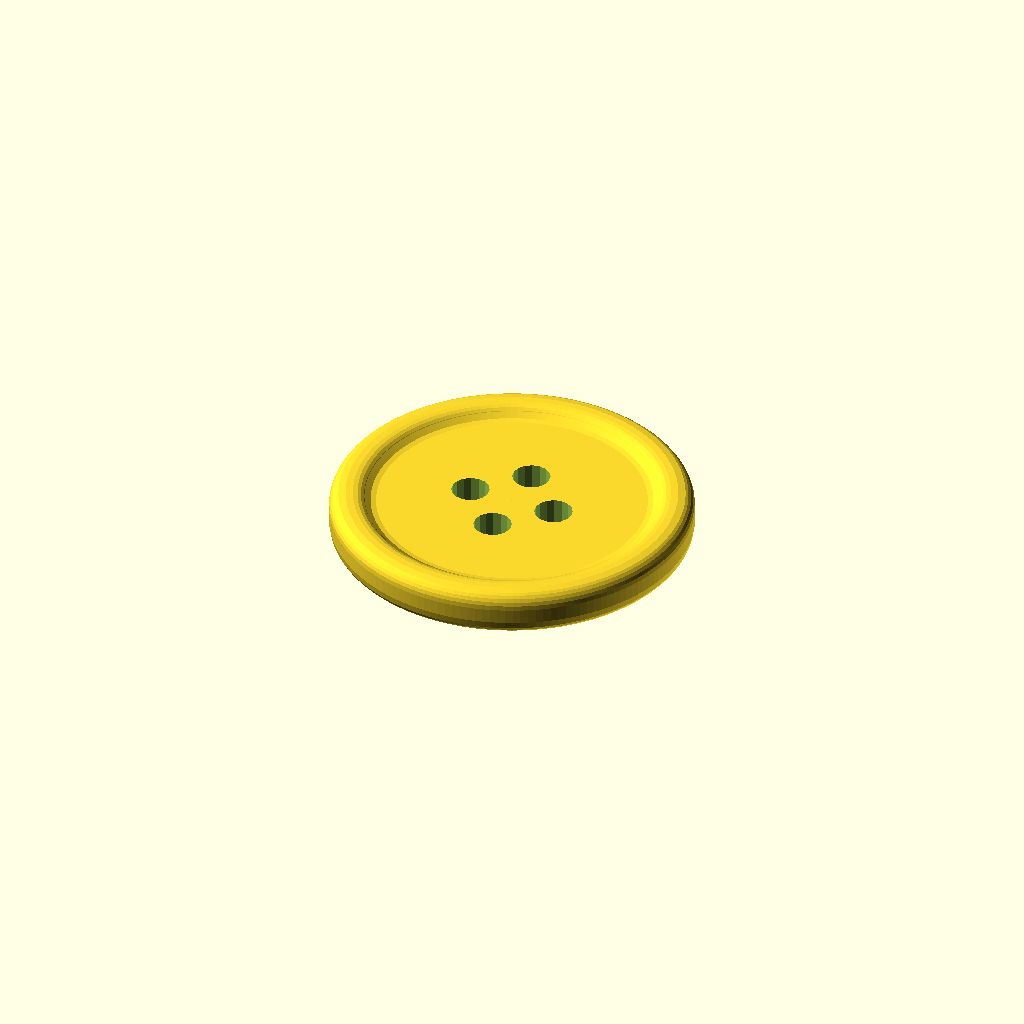
Cell 1 — every parameter at its default value.
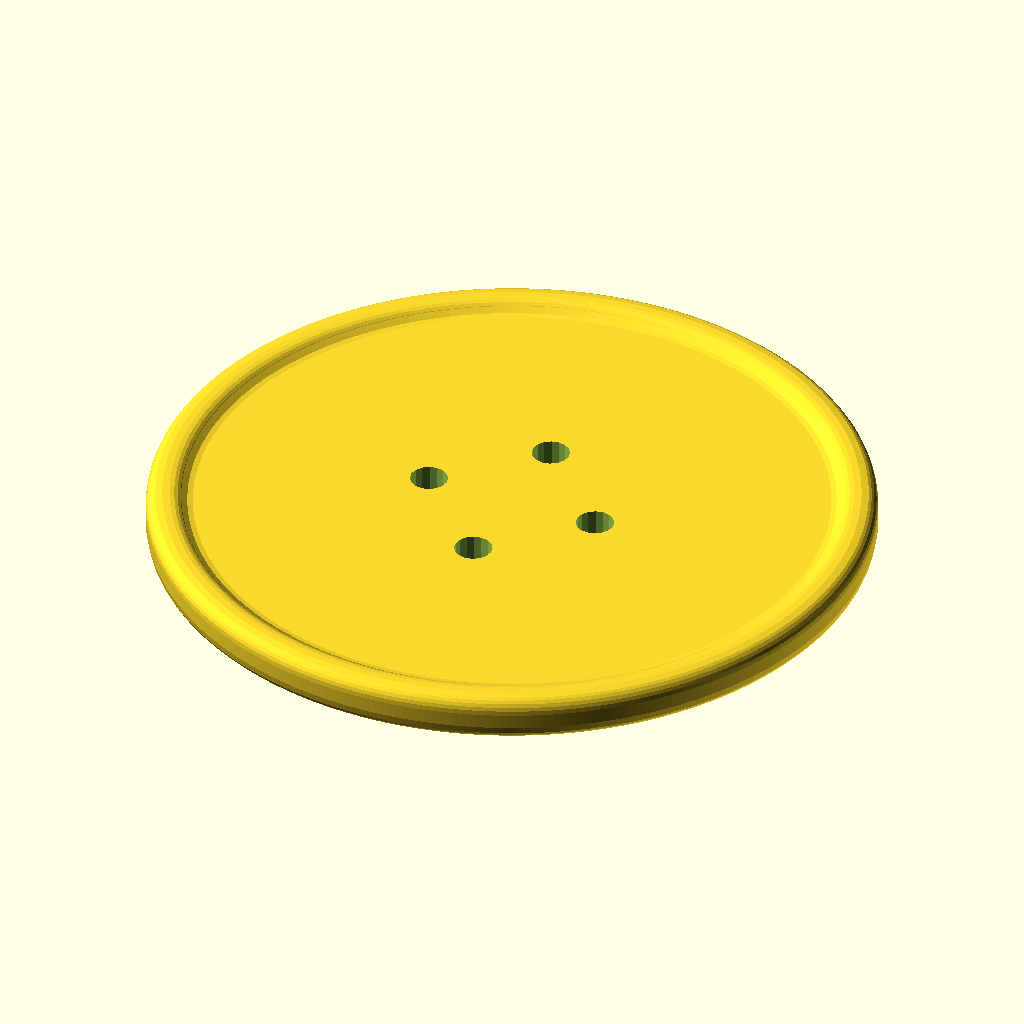
Cell 2: diam = 38 (everything else at default).
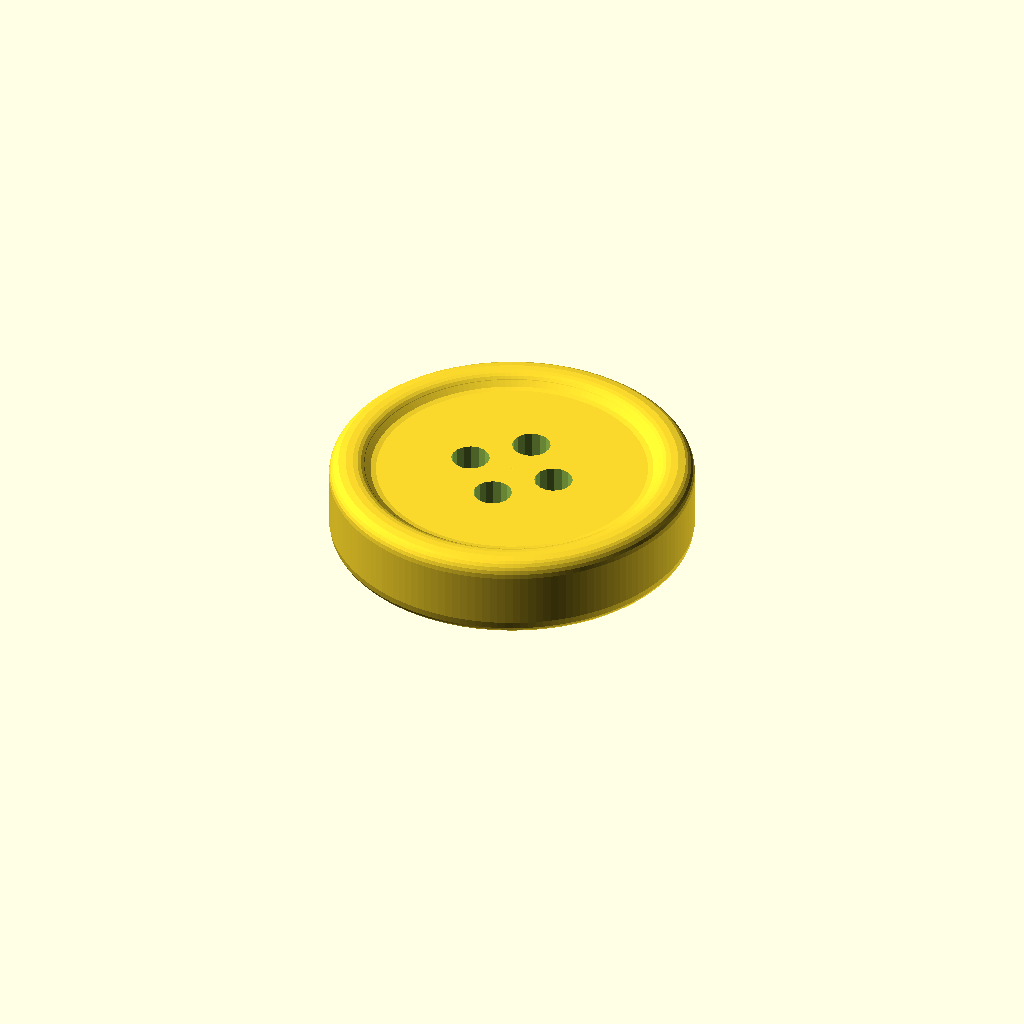
Cell 3: thick = 4 (everything else at default).
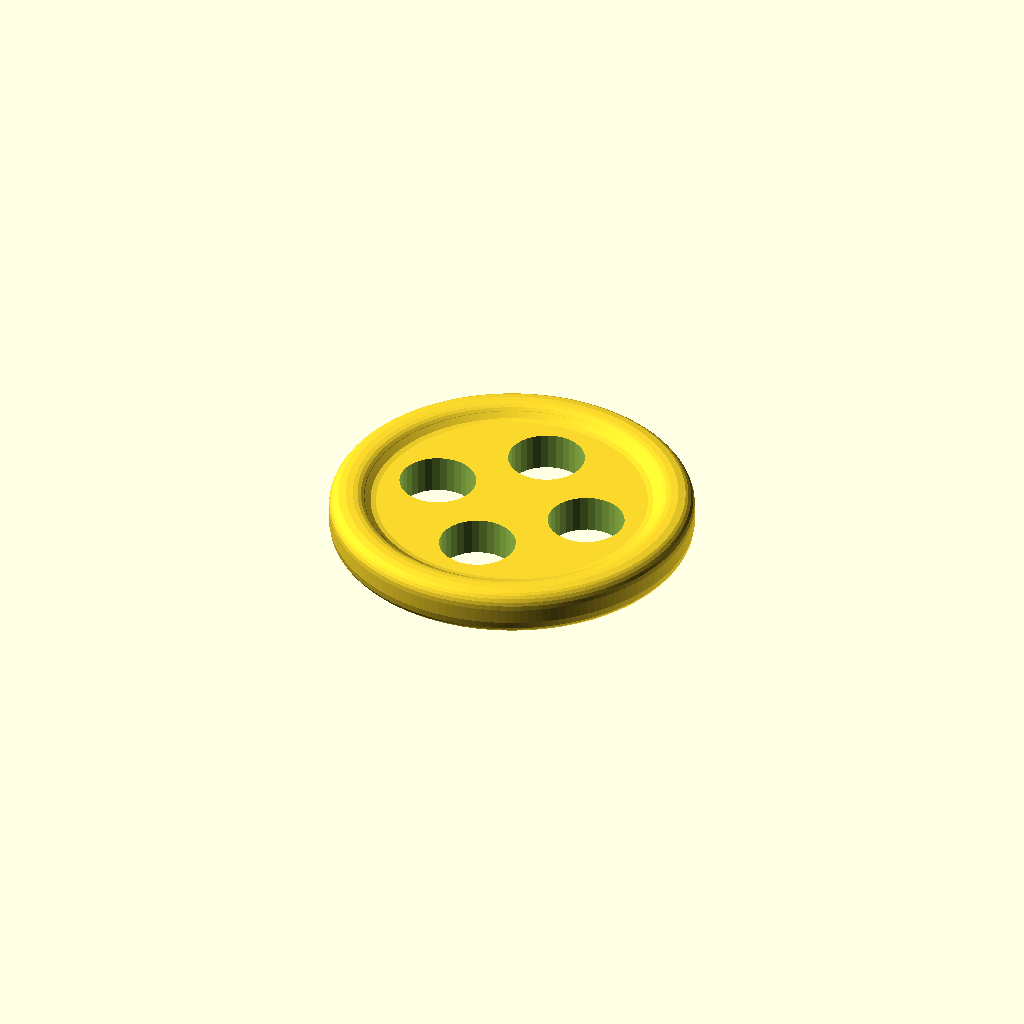
Cell 4 — holediam set to 4, the other parameters unchanged.
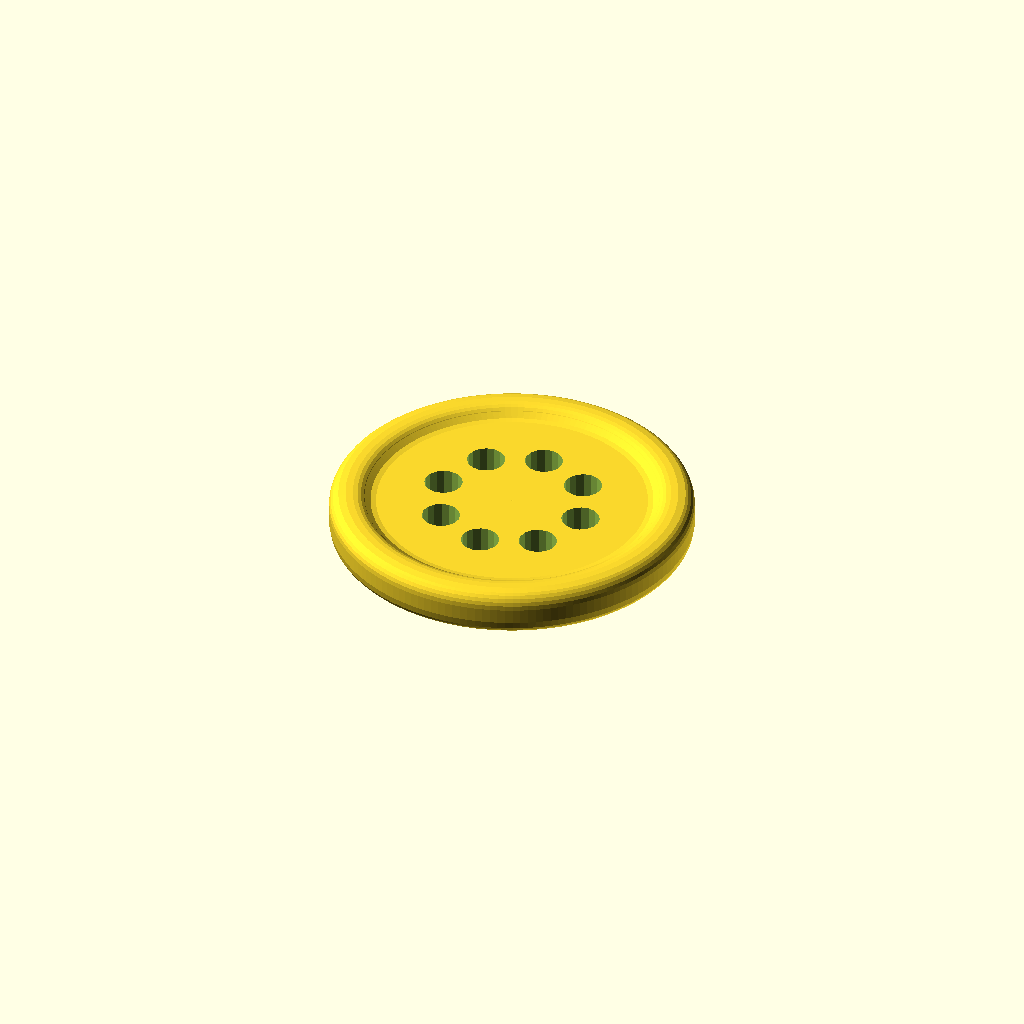
Cell 5: the same model with holecount = 8.
One fixed orthographic camera (rotation 55°, 0°, 25°; colour scheme Cornfield) for every cell.
OpenSCAD source file inputs/thingiverse/files/thing-3949417/files/button.scad:
// Created in 2019 by Ryan A. Colyer.
// This work is released with CC0 into the public domain.
// https://creativecommons.org/publicdomain/zero/1.0/
//
// https://www.thingiverse.com/thing:3949417


diam = 19;
thick = 2;
holepos = -1; // -1 is auto
holediam = 2.0;
holecount = 4;
rim = 0.5;
smoothby = 0.8;

$fa = 1;
$fs = 0.4;

module Button(diam, thick=2, holepos=-1, holediam=2.0, holecount=4,
    rim=0.5, smoothby=0.8) {
  holepos_automin = 1.5*holediam/sqrt(pow(1-cos(360/holecount),2) +
    pow(sin(360/holecount),2));
  holepos_use = holepos >= 0 ? holepos :
    diam/8 < holepos_automin ? holepos_automin : diam/8;
  rounded = smoothby < thick/2-0.001 ? smoothby : thick/2-0.001;
  
  difference() {
    rotate_extrude()
    intersection() {
      square([diam, thick+rim]);
      translate([0, rounded])
        offset(-rounded)
        offset(2*rounded)
        {
          square([diam/2-rounded, thick-2*rounded]);
          if (rim > 0) {
            translate([diam/2-rounded-rim, thick-2*rounded-0.001])
              square([rim, rim+0.001]);
          }
        }
    }
    for (a=[0:360/holecount:359.999]) {
      rotate([0, 0, a])
        translate([holepos_use, 0, -1])
        cylinder(d=holediam, h=thick+2);
    }
  }
}


Button(diam, thick, holepos, holediam, holecount, rim, smoothby);
Parameter table extracted from the source (name, type, default, range or options):
diam: number, default 19
thick: number, default 2
holepos: number, default -1
holediam: number, default 2
holecount: number, default 4
rim: number, default 0.5
smoothby: number, default 0.8
